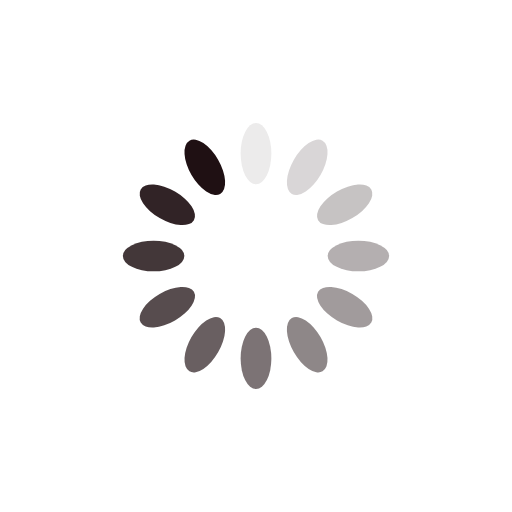
t = 0.00 s
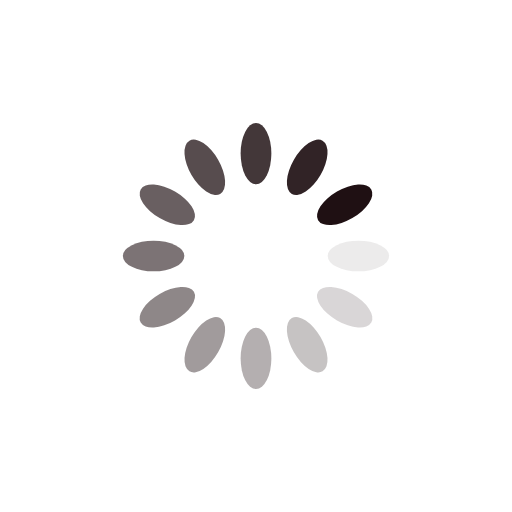
t = 0.25 s
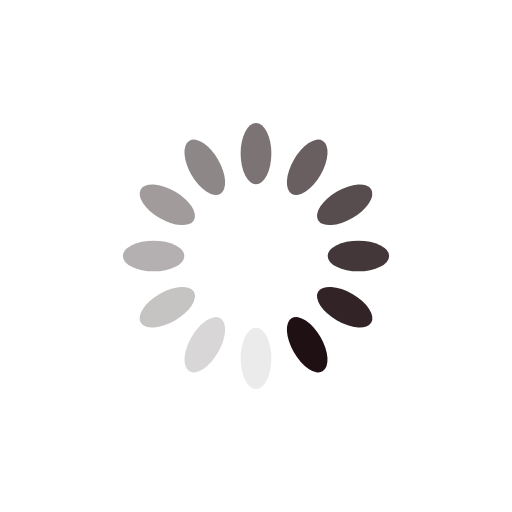
t = 0.50 s
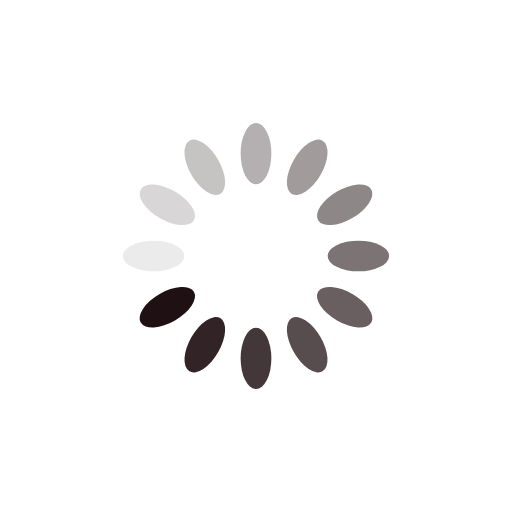
t = 0.75 s

The animated SVG that drew these frames (rendered in a browser with its animation timeline set to each time). Animation: 12 SMIL elements (animate=12); one cycle of 1.00 s, repeats indefinitely.

<svg xmlns="http://www.w3.org/2000/svg" viewBox="0 0 100 100" preserveAspectRatio="xMidYMid" width="200" height="200" style="shape-rendering: auto; display: block; background: rgb(255, 255, 255);" xmlns:xlink="http://www.w3.org/1999/xlink"><g><g transform="rotate(0 50 50)">
  <rect fill="#1f1013" height="12" width="6" ry="6" rx="3" y="24" x="47">
    <animate repeatCount="indefinite" begin="-0.9166666666666666s" dur="1s" keyTimes="0;1" values="1;0" attributeName="opacity"></animate>
  </rect>
</g><g transform="rotate(30 50 50)">
  <rect fill="#1f1013" height="12" width="6" ry="6" rx="3" y="24" x="47">
    <animate repeatCount="indefinite" begin="-0.8333333333333334s" dur="1s" keyTimes="0;1" values="1;0" attributeName="opacity"></animate>
  </rect>
</g><g transform="rotate(60 50 50)">
  <rect fill="#1f1013" height="12" width="6" ry="6" rx="3" y="24" x="47">
    <animate repeatCount="indefinite" begin="-0.75s" dur="1s" keyTimes="0;1" values="1;0" attributeName="opacity"></animate>
  </rect>
</g><g transform="rotate(90 50 50)">
  <rect fill="#1f1013" height="12" width="6" ry="6" rx="3" y="24" x="47">
    <animate repeatCount="indefinite" begin="-0.6666666666666666s" dur="1s" keyTimes="0;1" values="1;0" attributeName="opacity"></animate>
  </rect>
</g><g transform="rotate(120 50 50)">
  <rect fill="#1f1013" height="12" width="6" ry="6" rx="3" y="24" x="47">
    <animate repeatCount="indefinite" begin="-0.5833333333333334s" dur="1s" keyTimes="0;1" values="1;0" attributeName="opacity"></animate>
  </rect>
</g><g transform="rotate(150 50 50)">
  <rect fill="#1f1013" height="12" width="6" ry="6" rx="3" y="24" x="47">
    <animate repeatCount="indefinite" begin="-0.5s" dur="1s" keyTimes="0;1" values="1;0" attributeName="opacity"></animate>
  </rect>
</g><g transform="rotate(180 50 50)">
  <rect fill="#1f1013" height="12" width="6" ry="6" rx="3" y="24" x="47">
    <animate repeatCount="indefinite" begin="-0.4166666666666667s" dur="1s" keyTimes="0;1" values="1;0" attributeName="opacity"></animate>
  </rect>
</g><g transform="rotate(210 50 50)">
  <rect fill="#1f1013" height="12" width="6" ry="6" rx="3" y="24" x="47">
    <animate repeatCount="indefinite" begin="-0.3333333333333333s" dur="1s" keyTimes="0;1" values="1;0" attributeName="opacity"></animate>
  </rect>
</g><g transform="rotate(240 50 50)">
  <rect fill="#1f1013" height="12" width="6" ry="6" rx="3" y="24" x="47">
    <animate repeatCount="indefinite" begin="-0.25s" dur="1s" keyTimes="0;1" values="1;0" attributeName="opacity"></animate>
  </rect>
</g><g transform="rotate(270 50 50)">
  <rect fill="#1f1013" height="12" width="6" ry="6" rx="3" y="24" x="47">
    <animate repeatCount="indefinite" begin="-0.16666666666666666s" dur="1s" keyTimes="0;1" values="1;0" attributeName="opacity"></animate>
  </rect>
</g><g transform="rotate(300 50 50)">
  <rect fill="#1f1013" height="12" width="6" ry="6" rx="3" y="24" x="47">
    <animate repeatCount="indefinite" begin="-0.08333333333333333s" dur="1s" keyTimes="0;1" values="1;0" attributeName="opacity"></animate>
  </rect>
</g><g transform="rotate(330 50 50)">
  <rect fill="#1f1013" height="12" width="6" ry="6" rx="3" y="24" x="47">
    <animate repeatCount="indefinite" begin="0s" dur="1s" keyTimes="0;1" values="1;0" attributeName="opacity"></animate>
  </rect>
</g><g></g></g><!-- [ldio] generated by https://loading.io --></svg>
